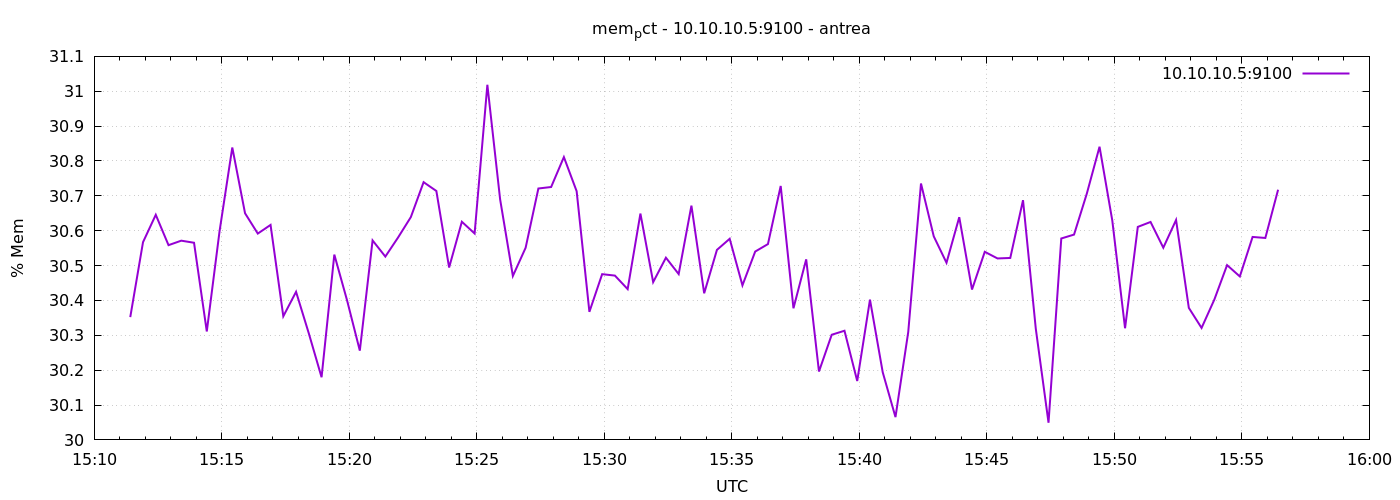

Data behind this chart, as committed beside it:
1777216285	30.352171332525344
1777216315	30.57
1777216345	30.65
1777216375	30.56
1777216405	30.57
1777216435	30.57
1777216465	30.31
1777216495	30.6
1777216525	30.84
1777216555	30.65
1777216585	30.59
1777216615	30.62
1777216645	30.35
1777216675	30.42
1777216705	30.31
1777216735	30.18
1777216765	30.53
1777216795	30.4
1777216825	30.26
1777216855	30.57
1777216885	30.53
1777216915	30.58
1777216945	30.64
1777216975	30.74
1777217005	30.71
1777217035	30.49
1777217065	30.63
1777217095	30.59
1777217125	31.02
1777217155	30.69
1777217185	30.47
1777217215	30.55
1777217245	30.72
1777217275	30.73
1777217305	30.81
1777217335	30.71
1777217365	30.37
1777217395	30.48
1777217425	30.47
1777217455	30.43
1777217485	30.65
1777217515	30.45
1777217545	30.52
1777217575	30.48
1777217605	30.67
1777217635	30.42
1777217665	30.54
1777217695	30.58
1777217725	30.44
1777217755	30.54
1777217785	30.56
1777217815	30.73
1777217845	30.38
1777217875	30.52
1777217905	30.2
1777217935	30.3
1777217965	30.31
1777217995	30.17
1777218025	30.4
1777218055	30.19
1777218085	30.07
... 30 more rows
